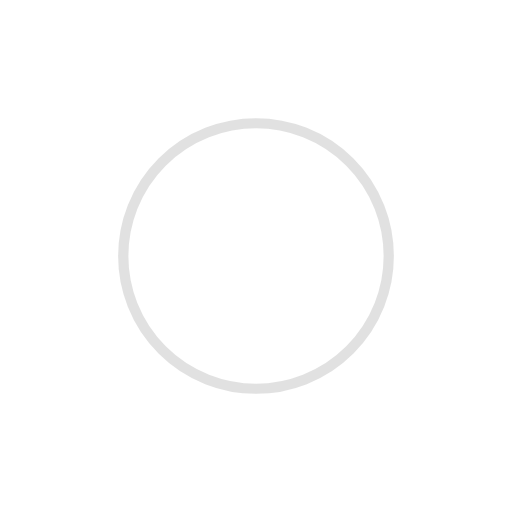
t = 0.00 s
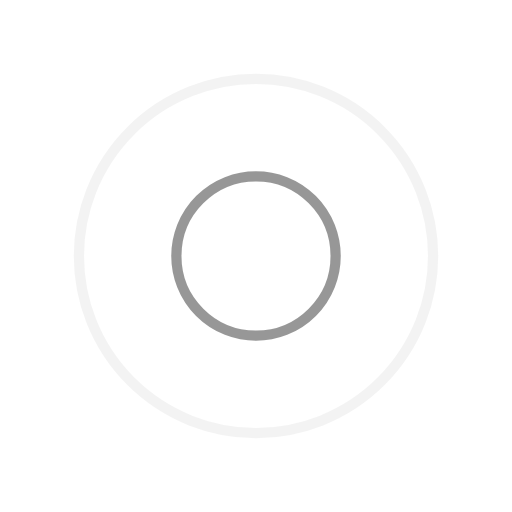
t = 0.25 s
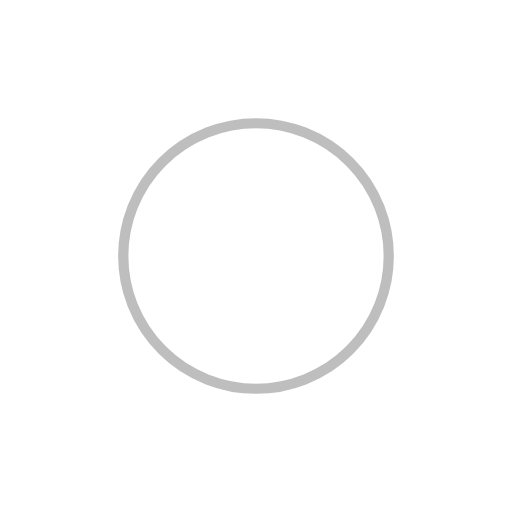
t = 0.50 s
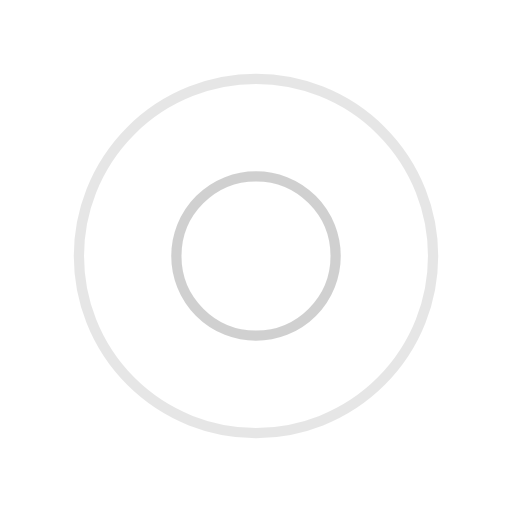
t = 0.75 s

The animated SVG that drew these frames (rendered in a browser with its animation timeline set to each time). Animation: 4 SMIL elements (animate=4); one cycle of 1.00 s, repeats indefinitely.

<?xml version="1.0" encoding="utf-8"?>
<svg xmlns="http://www.w3.org/2000/svg" xmlns:xlink="http://www.w3.org/1999/xlink" style="margin: auto; background: none; display: block; shape-rendering: auto;" width="200px" height="200px" viewBox="0 0 100 100" preserveAspectRatio="xMidYMid">
<circle cx="50" cy="50" r="0" fill="none" stroke="#7e7e7e" stroke-width="2">
  <animate attributeName="r" repeatCount="indefinite" dur="1s" values="0;40" keyTimes="0;1" keySplines="0 0.2 0.8 1" calcMode="spline" begin="0s"></animate>
  <animate attributeName="opacity" repeatCount="indefinite" dur="1s" values="1;0" keyTimes="0;1" keySplines="0.2 0 0.8 1" calcMode="spline" begin="0s"></animate>
</circle><circle cx="50" cy="50" r="0" fill="none" stroke="#c4c4c4" stroke-width="2">
  <animate attributeName="r" repeatCount="indefinite" dur="1s" values="0;40" keyTimes="0;1" keySplines="0 0.2 0.8 1" calcMode="spline" begin="-0.5s"></animate>
  <animate attributeName="opacity" repeatCount="indefinite" dur="1s" values="1;0" keyTimes="0;1" keySplines="0.2 0 0.8 1" calcMode="spline" begin="-0.5s"></animate>
</circle>
<!-- [ldio] generated by https://loading.io/ --></svg>